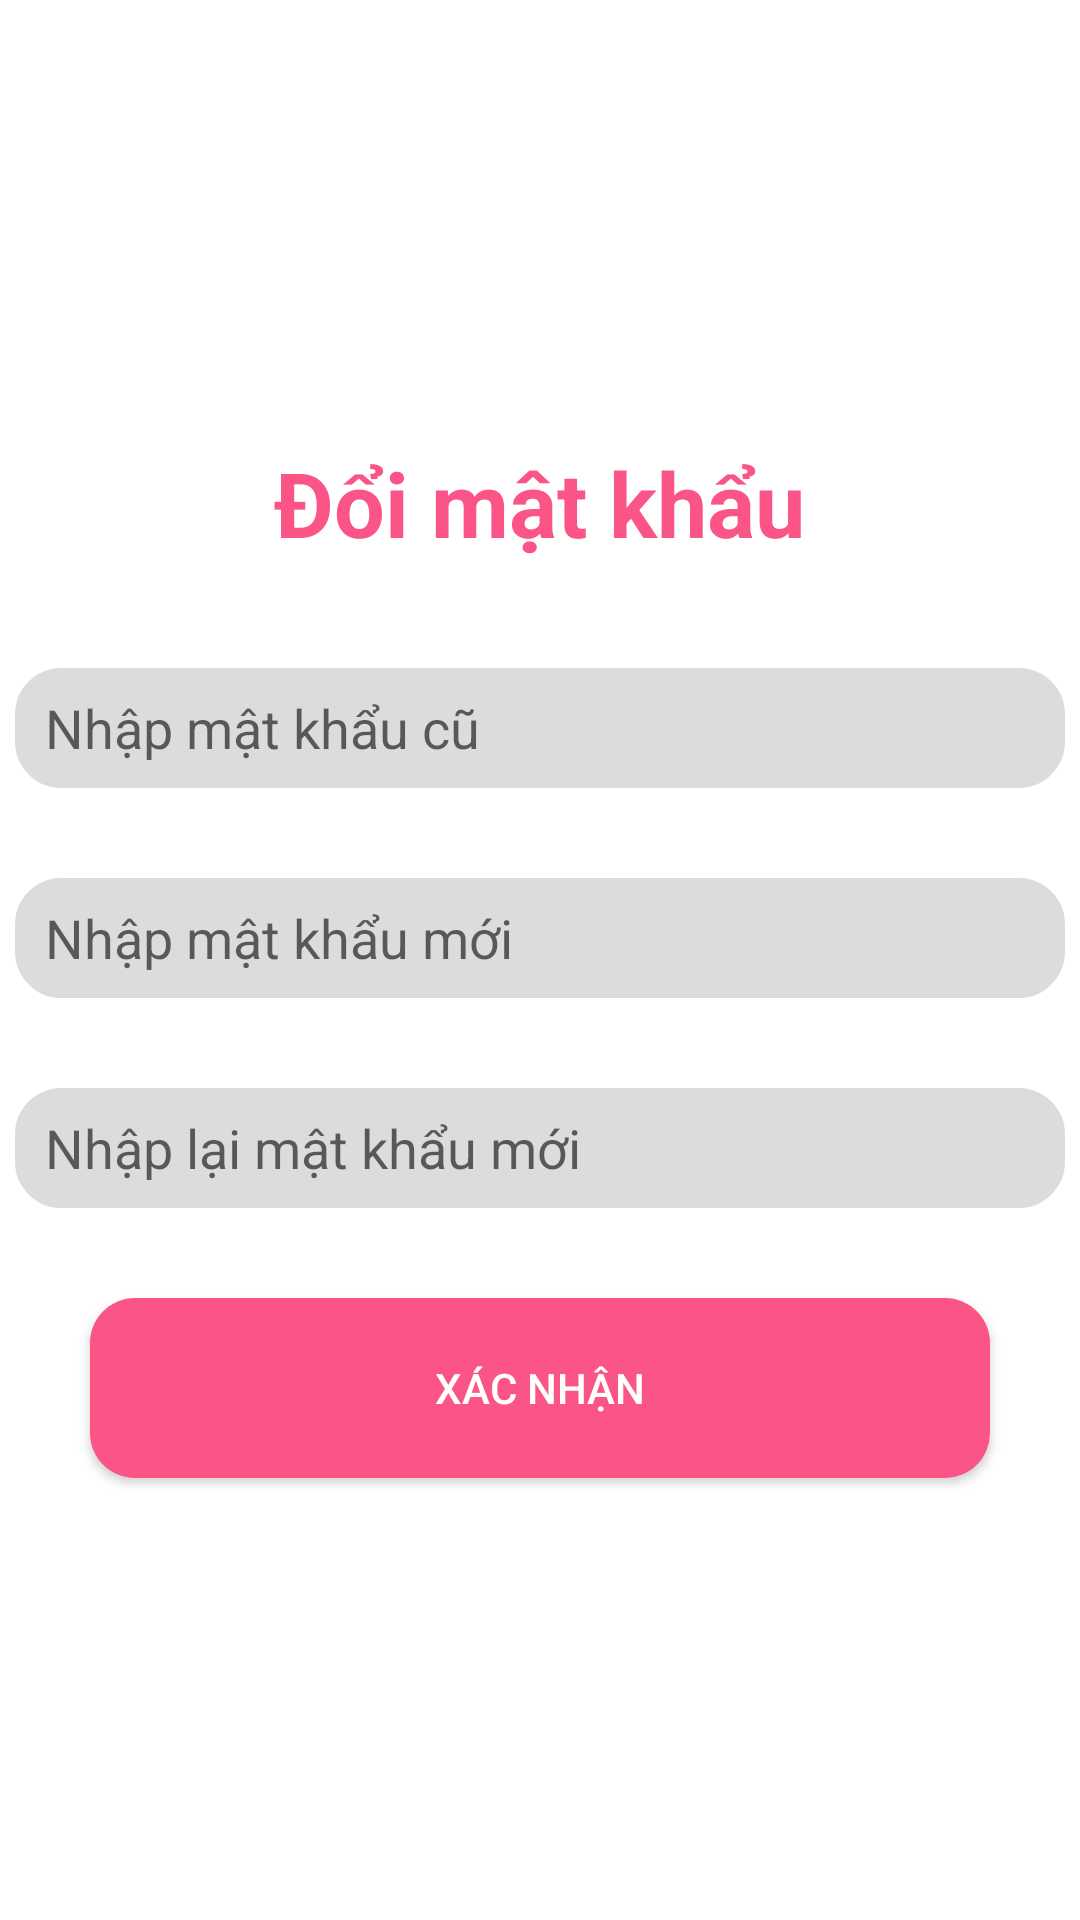

Layout XML and referenced resources for this Android screen:
<!-- AndroidManifest.xml: application theme Theme.BTLAuction -->
<!-- res/layout/activity_main_reset_pass.xml -->
<?xml version="1.0" encoding="utf-8"?>
<LinearLayout xmlns:android="http://schemas.android.com/apk/res/android"
    xmlns:app="http://schemas.android.com/apk/res-auto"
    xmlns:tools="http://schemas.android.com/tools"
    android:layout_width="match_parent"
    android:layout_height="match_parent"
    android:orientation="vertical"
    android:gravity="center"
    tools:context=".MainActivity">


    <TextView
        android:layout_width="wrap_content"
        android:layout_height="wrap_content"
        android:text="Đổi mật khẩu"
        android:layout_marginBottom="35dp"
        android:id="@+id/title"
        android:textColor="#FA5586"
        android:textSize="30dp"
        android:textStyle="bold" />

    <EditText
        android:id="@+id/oldPass"
        android:layout_width="350dp"
        android:layout_height="40dp"
        android:layout_marginBottom="30dp"
        android:background="@drawable/shape"
        android:paddingLeft="10dp"
        android:hint="Nhập mật khẩu cũ "
        android:backgroundTint="@color/gray1"
        app:layout_constraintBottom_toBottomOf="parent"
        app:layout_constraintEnd_toEndOf="parent"
        app:layout_constraintHorizontal_bias="0.5"
        app:layout_constraintStart_toStartOf="parent"
        app:layout_constraintTop_toTopOf="parent"
        app:layout_constraintVertical_bias="0.2" />
    <EditText
        android:id="@+id/newPass"
        android:layout_width="350dp"
        android:layout_height="40dp"
        android:layout_marginBottom="30dp"
        android:background="@drawable/shape"
        android:paddingLeft="10dp"
        android:hint="Nhập mật khẩu mới"
        android:backgroundTint="@color/gray1"
        app:layout_constraintBottom_toBottomOf="parent"
        app:layout_constraintEnd_toEndOf="parent"
        app:layout_constraintHorizontal_bias="0.5"
        app:layout_constraintStart_toStartOf="parent"
        app:layout_constraintTop_toTopOf="parent"
        app:layout_constraintVertical_bias="0.3" />
    <EditText
        android:id="@+id/newPass2"
        android:layout_width="350dp"
        android:layout_height="40dp"
        android:layout_marginBottom="30dp"
        android:background="@drawable/shape"
        android:paddingLeft="10dp"
        android:hint="Nhập lại mật khẩu mới"
        android:backgroundTint="@color/gray1"
        app:layout_constraintBottom_toBottomOf="parent"
        app:layout_constraintEnd_toEndOf="parent"
        app:layout_constraintHorizontal_bias="0.5"
        app:layout_constraintStart_toStartOf="parent"
        app:layout_constraintTop_toTopOf="parent"
        app:layout_constraintVertical_bias="0.4" />
    <Button
        android:id="@+id/btnConfirm4"
        android:layout_width="300dp"
        android:layout_height="60dp"
        android:text="Xác nhận"
        android:background="@drawable/bg_shape"
        android:textColor="@color/white"
        android:layout_marginStart="60dp"
        android:layout_marginEnd="60dp" />

</LinearLayout>
<!-- resources referenced by this layout -->
<resources>
  <color name="gray1">#DCDCDC</color>
  <color name="white">#FFFFFFFF</color>
  <!-- drawable bg_shape (drawable) -->
  <?xml version="1.0" encoding="utf-8"?>
  <selector xmlns:android="http://schemas.android.com/apk/res/android">
  <item>
      <shape>
          <solid android:color="#FA5586"/>
          <corners android:radius="15dp"/>
      </shape>
  </item>
  </selector>
  <!-- drawable shape (drawable) -->
  <?xml version="1.0" encoding="utf-8"?>
  <shape xmlns:android="http://schemas.android.com/apk/res/android"
      android:shape="rectangle">
      <solid android:color="#DADADA" />
      <stroke
          android:width="1dp"
          android:color="@color/white" />
      <corners android:radius="15dp"/>
  </shape>
  <style name="Theme.BTLAuction" parent="Theme.MaterialComponents.DayNight.DarkActionBar">
          
          <item name="colorPrimary">#FA5586</item>
          <item name="colorPrimaryVariant">@color/purple_700</item>
          <item name="colorOnPrimary">@color/white</item>
          
          <item name="colorSecondary">@color/teal_200</item>
          <item name="colorSecondaryVariant">@color/teal_700</item>
          <item name="colorOnSecondary">@color/black</item>
          
          <item name="android:statusBarColor">?attr/colorPrimaryVariant</item>
          
          <item name="android:windowAnimationStyle">@style/ActivityAnim</item>
      </style>
  <color name="purple_700">#FF3700B3</color>
  <color name="teal_200">#FF03DAC5</color>
  <color name="teal_700">#FF018786</color>
  <color name="black">#FF000000</color>
  <style name="ActivityAnim" parent="@android:style/Animation.Activity">
          <item name="android:activityOpenEnterAnimation">@anim/slide_in</item>
          <item name="android:activityCloseEnterAnimation">@anim/slide_in</item>
          <item name="android:activityOpenExitAnimation">@anim/slide_out</item>
          <item name="android:fragmentCloseExitAnimation">@anim/slide_out</item>
      </style>
</resources>
